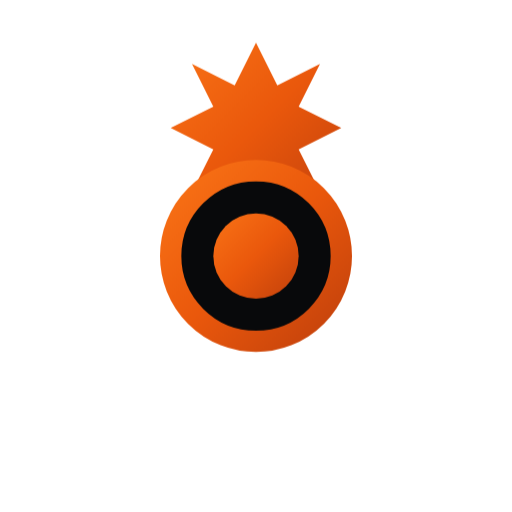
t = 0.00 s
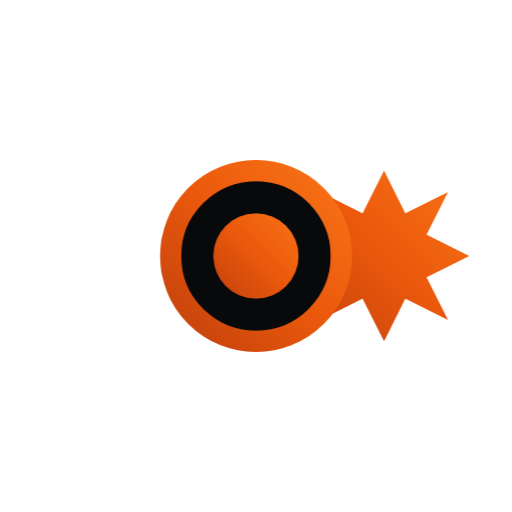
t = 0.75 s
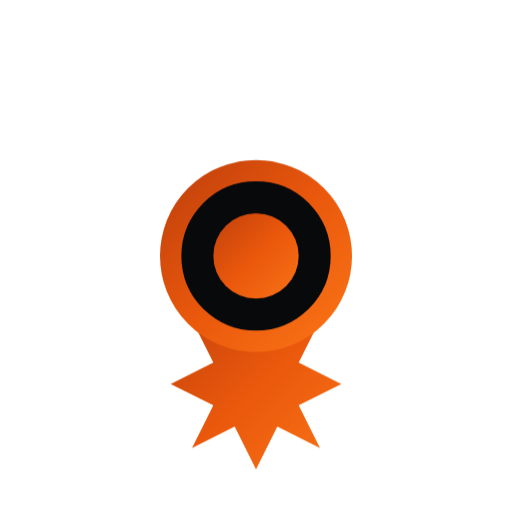
t = 1.50 s
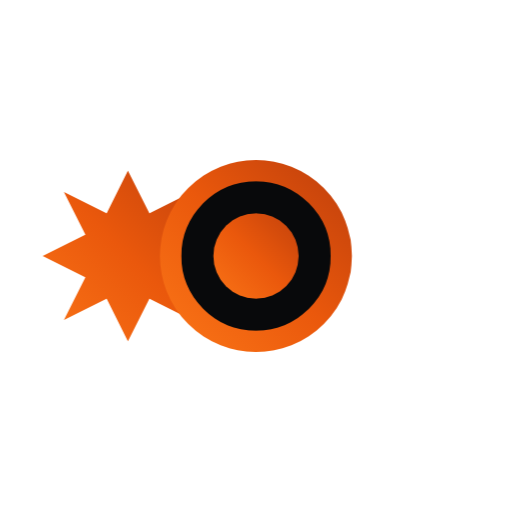
t = 2.25 s

The animated SVG that drew these frames (rendered in a browser with its animation timeline set to each time). Animation: 1 CSS @keyframes rule; one cycle of 3.00 s, repeats indefinitely.

<svg width="48" height="48" viewBox="0 0 48 48" xmlns="http://www.w3.org/2000/svg">
  <defs>
    <linearGradient id="forgeGradient" x1="0%" y1="0%" x2="100%" y2="100%">
      <stop offset="0%" style="stop-color:#F97316;stop-opacity:1" />
      <stop offset="50%" style="stop-color:#EA580C;stop-opacity:1" />
      <stop offset="100%" style="stop-color:#C2410C;stop-opacity:1" />
    </linearGradient>
  </defs>

  <!-- Outer gear teeth -->
  <g fill="url(#forgeGradient)" class="animate-spin-slow" transform-origin="center">
    <path d="M24 4 L26 8 L30 6 L28 10 L32 12 L28 14 L30 18 L26 16 L24 20 L22 16 L18 18 L20 14 L16 12 L20 10 L18 6 L22 8 Z"/>

    <!-- Inner circle -->
    <circle cx="24" cy="24" r="8" fill="#08090B" stroke="url(#forgeGradient)" stroke-width="2"/>
    <circle cx="24" cy="24" r="4" fill="url(#forgeGradient)"/>
  </g>

  <style>
    @keyframes spin-slow {
      from { transform: rotate(0deg); }
      to { transform: rotate(360deg); }
    }
    .animate-spin-slow {
      animation: spin-slow 3s linear infinite;
    }
  </style>
</svg>
